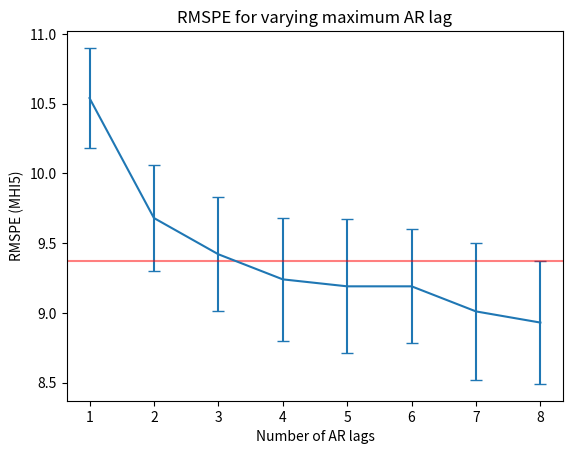
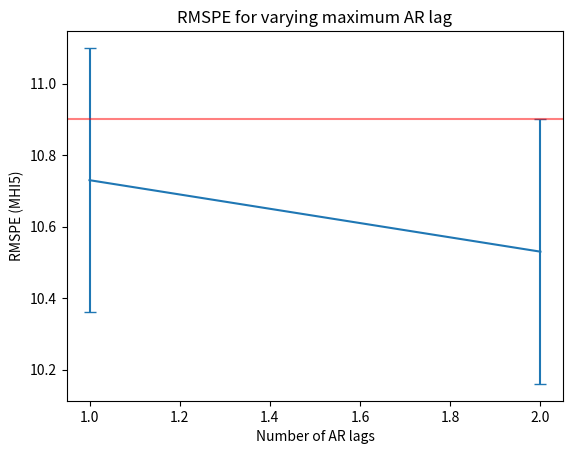

Write the Python code that produced these figures, in order.
# %%
import numpy as np
import matplotlib.pyplot as plt

# %%
estimates = [10.54, 9.68, 9.42, 9.24, 9.19, 9.19, 9.01, 8.93]
stds = [0.36, 0.38, 0.41, 0.44, 0.48, 0.41, 0.49, 0.44]

plt.figure()
plt.title("RMSPE for varying maximum AR lag")
plt.ylabel("RMSPE (MHI5)")
plt.xlabel("Number of AR lags")

plt.errorbar(np.arange(len(estimates)) + 1, estimates, yerr=stds, capsize=4)

index_min = np.argmin(estimates)
plt.axhline(estimates[index_min] + stds[index_min], color="red", alpha=0.5)

plt.show()

# %% Comparing 3 to 4 max lags on a more complex model
# Which uh, is kinda meaningless. 1-sigma rule has very different meaning here.
# The difference is comparable to the difference with only mhi5_23 though, so corroborates the choice in that regard.

estimates_complex = [10.73, 10.53]
stds_complex = [0.37, 0.37]

plt.figure()
plt.title("RMSPE for varying maximum AR lag")
plt.ylabel("RMSPE (MHI5)")
plt.xlabel("Number of AR lags")

plt.errorbar(np.arange(len(estimates_complex)) + 1, estimates_complex, yerr=stds_complex, capsize=4)

index_min = np.argmin(estimates_complex)
plt.axhline(estimates_complex[index_min] + stds_complex[index_min], color="red", alpha=0.5)

plt.show()
